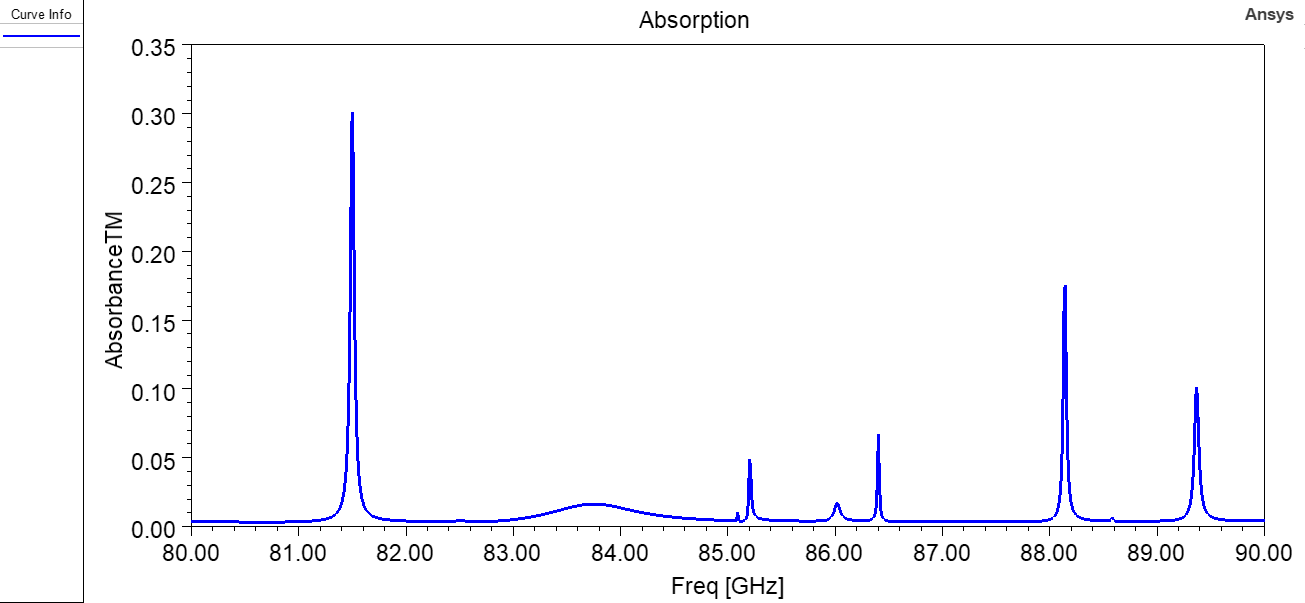

Data behind this chart, as committed beside it:
Freq [GHz], AbsorbanceTM []
30, 0.0002094
30.01, 0.0002374
30.02, 0.000265
30.03, 0.0002922
30.04, 0.000319
30.05, 0.0003455
30.06, 0.0003717
30.07, 0.0003975
30.08, 0.0004229
30.09, 0.000448
30.1, 0.0004727
30.11, 0.0004971
30.12, 0.0005211
30.13, 0.0005448
30.14, 0.0005682
30.15, 0.0005912
30.16, 0.0006139
30.17, 0.0006362
30.18, 0.0006582
30.19, 0.0006799
30.2, 0.0007013
30.21, 0.0007224
30.22, 0.0007431
30.23, 0.0007635
30.24, 0.0007836
30.25, 0.0008034
30.26, 0.0008228
30.27, 0.000842
30.28, 0.0008608
30.29, 0.0008794
30.3, 0.0008976
30.31, 0.0009156
30.32, 0.0009332
30.33, 0.0009505
30.34, 0.0009676
30.35, 0.0009844
30.36, 0.001001
30.37, 0.001017
30.38, 0.001033
30.39, 0.001049
30.4, 0.001064
30.41, 0.001079
30.42, 0.001094
30.43, 0.001108
30.44, 0.001122
30.45, 0.001136
30.46, 0.00115
30.47, 0.001164
30.48, 0.001177
30.49, 0.00119
30.5, 0.001202
30.51, 0.001215
30.52, 0.001227
30.53, 0.001239
30.54, 0.00125
30.55, 0.001262
30.56, 0.001273
30.57, 0.001284
30.58, 0.001294
30.59, 0.001305
... 5,941 more rows
